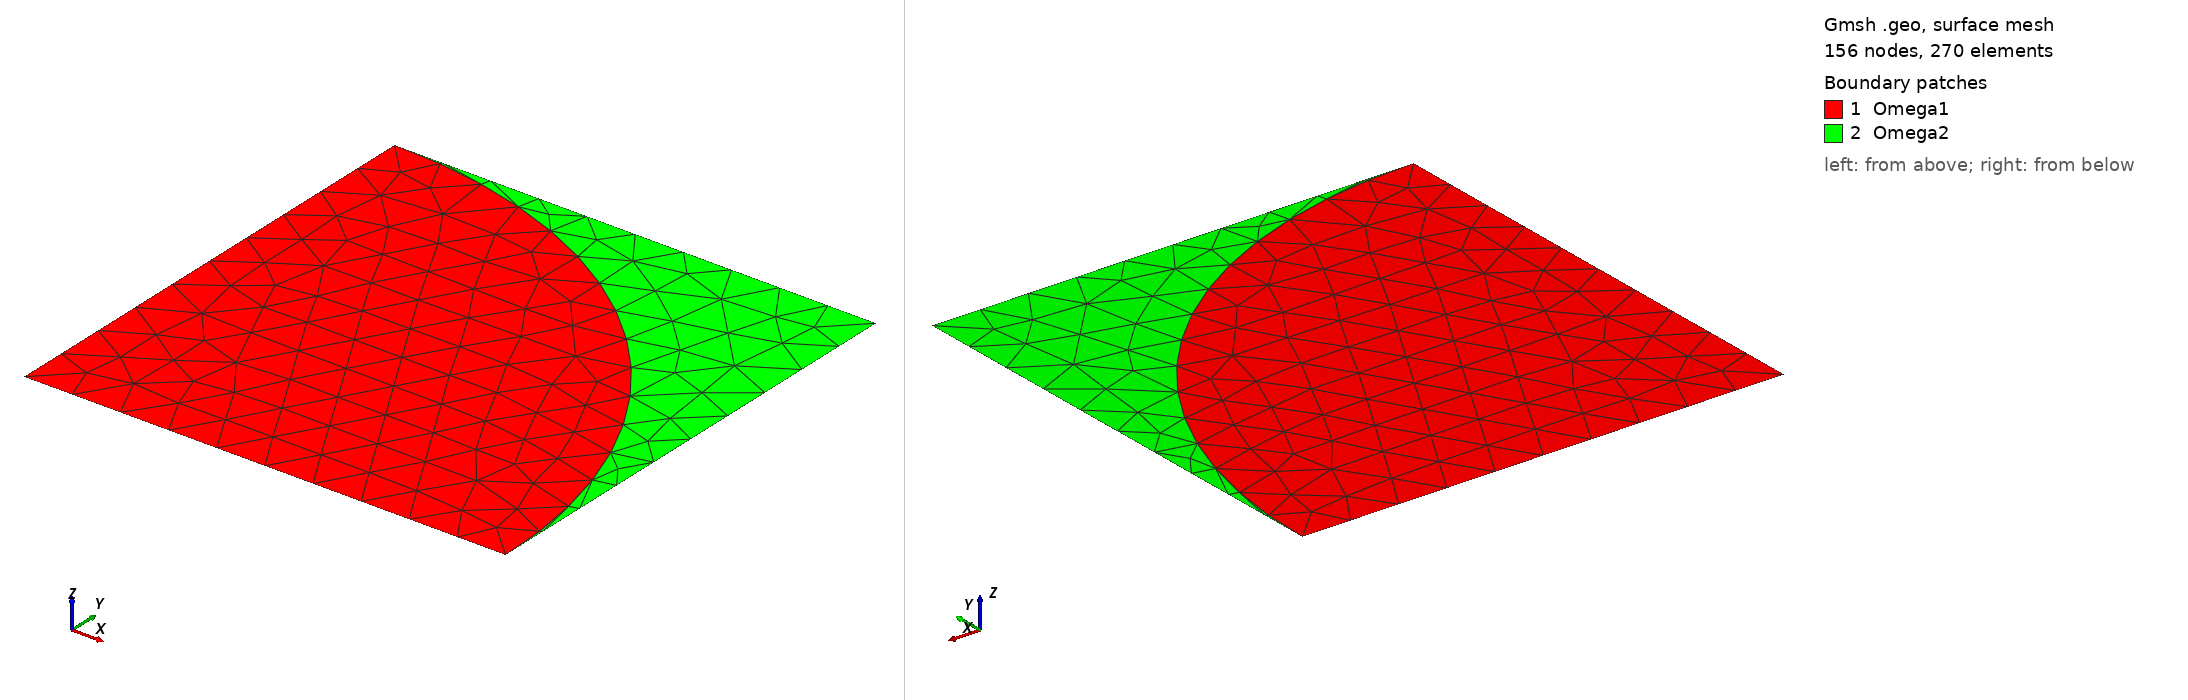

Gmsh geometry script, surface-meshed: 156 nodes, 270 surface elements. Boundary patches (legend numbers): 1 Omega1, 2 Omega2. Left view from above one corner, right view from below the opposite corner. Legend entries are the model's physical surfaces. The drawing asked Gmsh for element sizes between 1% and 20% of the model's largest extent; the script's own settings can give other sizes.

=== test_deim.geo (drawn) ===
h=0.1;

Point(1) = {0, 0, 0, h};
Point(2) = {0, 1, 0, h};
Point(3) = {1, 1, 0, h};
Point(4) = {1, 0, 0, h};

Circle(1) = {4, 1, 2};
Line(2) = {2, 1};
Line(3) = {1, 4};
Line(4) = {4, 3};
Line(5) = {3, 2};

Line Loop(6) = {2, 3, 1};
Plane Surface(7) = {6};
Line Loop(8) = {5, -1, 4};
Plane Surface(9) = {8};

Physical Line("Gamma1") = {2};
Physical Line("Gamma2") = {5, 4, 3};
Physical Surface("Omega1") = {7};
Physical Surface("Omega2") = {9};
